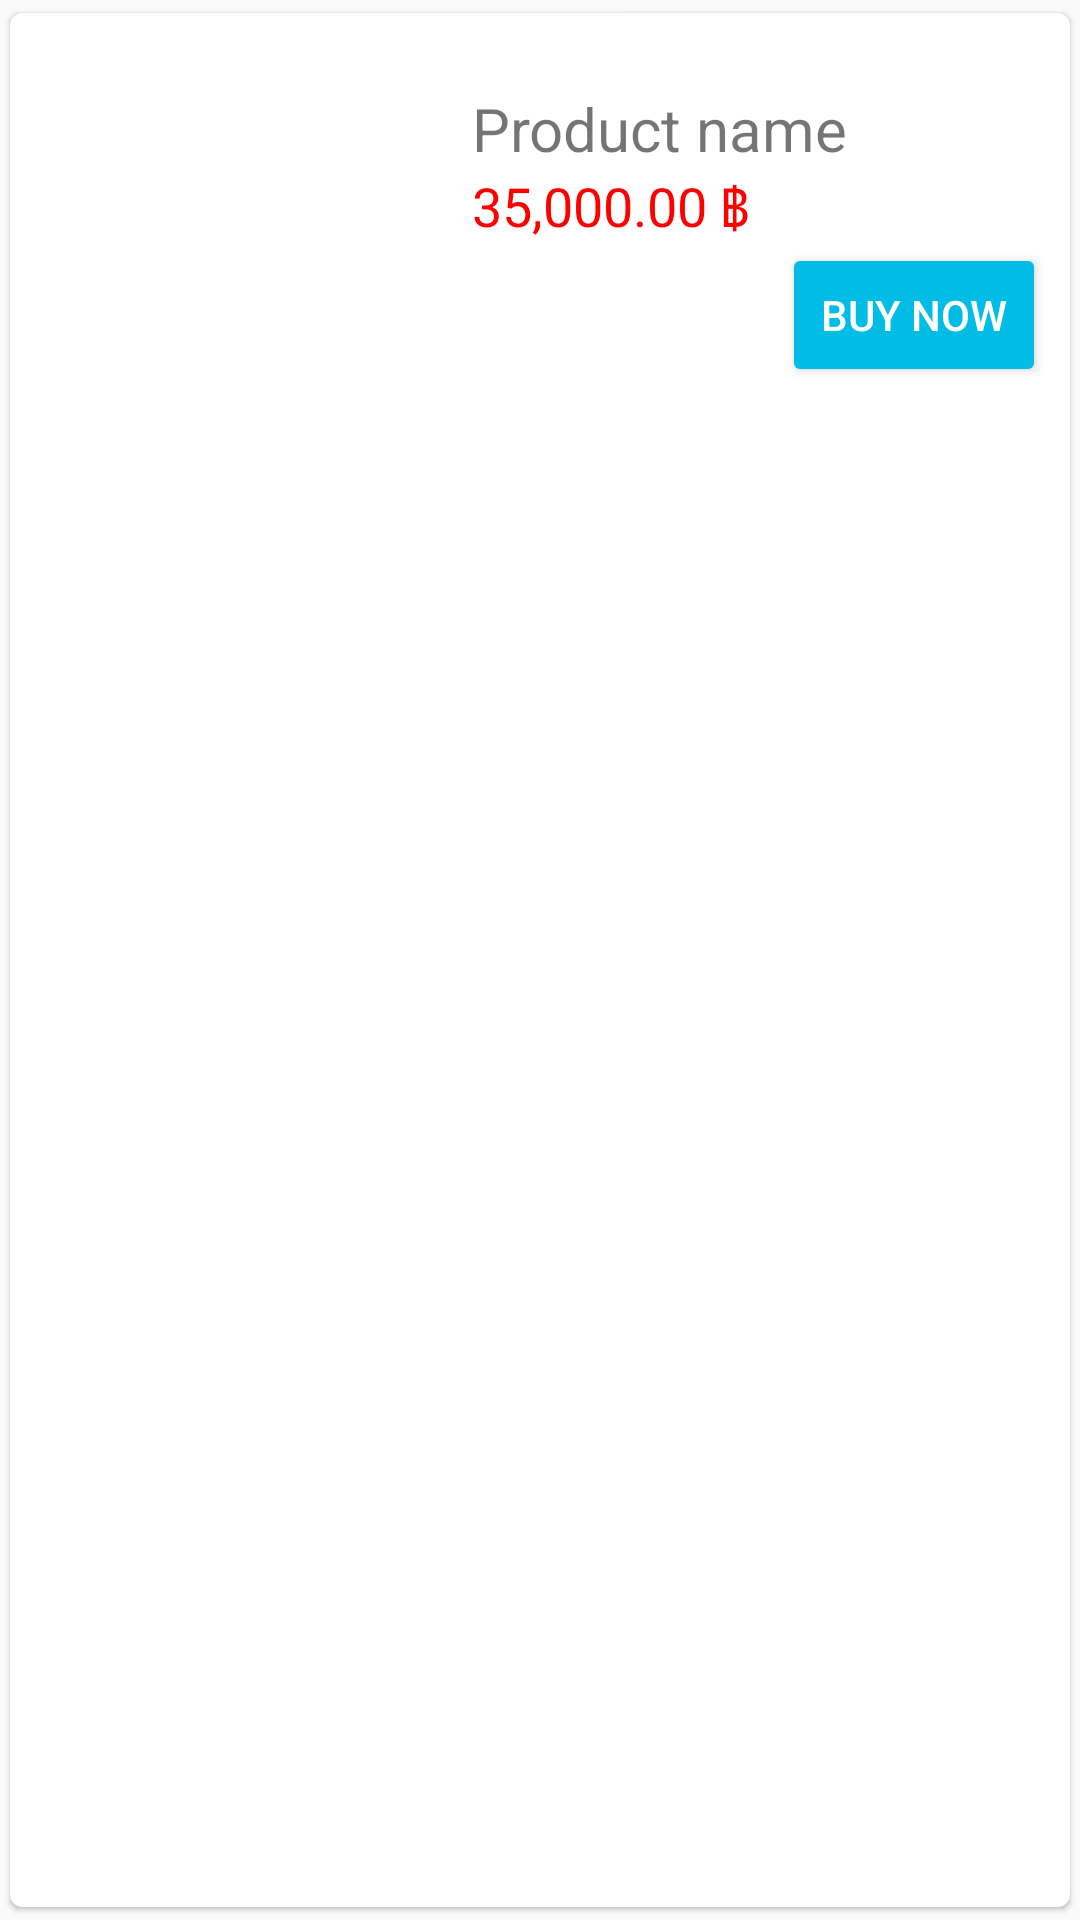

Reconstruct the res/layout file that produces this screen, plus the resources it refers to.
<!-- AndroidManifest.xml: application theme AppTheme -->
<!-- res/layout/cardview_product_list.xml -->
<?xml version="1.0" encoding="utf-8"?>
<android.support.v7.widget.CardView xmlns:android="http://schemas.android.com/apk/res/android"
    xmlns:card_view="http://schemas.android.com/apk/res-auto"
    xmlns:app="http://schemas.android.com/apk/res-auto"
    android:orientation="vertical"
    android:layout_width="match_parent"
    android:layout_height="wrap_content"
    android:background="?android:attr/selectableItemBackground"
    card_view:cardCornerRadius="4dp"
    card_view:cardElevation="1dp"
    card_view:cardUseCompatPadding="true">

    <LinearLayout
        android:layout_width="match_parent"
        android:layout_height="wrap_content"
        android:orientation="horizontal"
        android:background="@drawable/click_selector">

        <RelativeLayout
            android:layout_width="wrap_content"
            android:layout_height="wrap_content">

            <ImageView
                android:id="@+id/product_thumbs"
                android:layout_width="150dp"
                android:layout_height="150dp"
                android:scaleType="fitCenter"
                android:src="@drawable/image_holder"/>

        </RelativeLayout>

        <LinearLayout
            android:layout_width="match_parent"
            android:layout_height="wrap_content"
            android:paddingLeft="4dp"
            android:layout_gravity="center"
            android:orientation="vertical">

            <LinearLayout
                android:layout_width="wrap_content"
                android:layout_height="wrap_content"
                android:orientation="vertical">

                <TextView
                    android:id="@+id/product_detail"
                    android:layout_width="match_parent"
                    android:layout_height="wrap_content"
                    android:text="Product name"
                    android:textSize="20sp"/>

                <TextView
                    android:id="@+id/product_price"
                    android:layout_width="match_parent"
                    android:layout_height="wrap_content"
                    android:text="35,000.00 ฿"
                    android:textSize="18sp"
                    android:textColor="@color/Red"/>

            </LinearLayout>

            <LinearLayout
                android:layout_width="match_parent"
                android:layout_height="wrap_content"
                android:paddingRight="8dp"
                android:gravity="bottom|right">

                <Button
                    android:id="@+id/add_to_cart"
                    android:layout_width="wrap_content"
                    android:layout_height="wrap_content"
                    android:gravity="center"
                    android:text="Buy now"
                    android:textColor="@color/White"
                    android:backgroundTint="@color/colorPrimary"/>

            </LinearLayout>

        </LinearLayout>

    </LinearLayout>

</android.support.v7.widget.CardView>


<!-- resources referenced by this layout -->
<resources>
  <color name="Black">#000000</color>
  <color name="Red">#FF0000</color>
  <color name="White">#FFFFFF</color>
  <color name="colorPrimary">#01BCE5</color>
  <color name="colorPrimaryDark">#358aca</color>
  <!-- drawable click_selector (drawable) -->
  <?xml version="1.0" encoding="utf-8"?>
  <selector xmlns:android="http://schemas.android.com/apk/res/android"
      android:enterFadeDuration="150"
      android:exitFadeDuration="150">
  
      <item android:state_selected="true">
          <color android:color="@color/PowderBlue"/>
      </item>
      <item android:state_pressed="true">
          <color android:color="@color/PowderBlue"/>
      </item>
  
      <item>
          <color android:color="@android:color/transparent"/>
      </item>
  
  </selector>
  <style name="AppTheme" parent="Theme.AppCompat.Light.NoActionBar">
          
          <item name="colorPrimary">@color/colorPrimary</item>
          <item name="colorPrimaryDark">@color/colorPrimaryDark</item>
          <item name="colorAccent">@color/colorAccent</item>
  
          <item name="drawerArrowStyle">@style/DrawerArrowStyle</item>
  
          <item name="android:actionMenuTextColor">@color/White</item>
      </style>
  <color name="PowderBlue">#B0E0E6</color>
  <color name="colorAccent">#FF4081</color>
  <style name="DrawerArrowStyle" parent="Widget.AppCompat.DrawerArrowToggle">
          <item name="color">@color/White</item>
      </style>
</resources>
